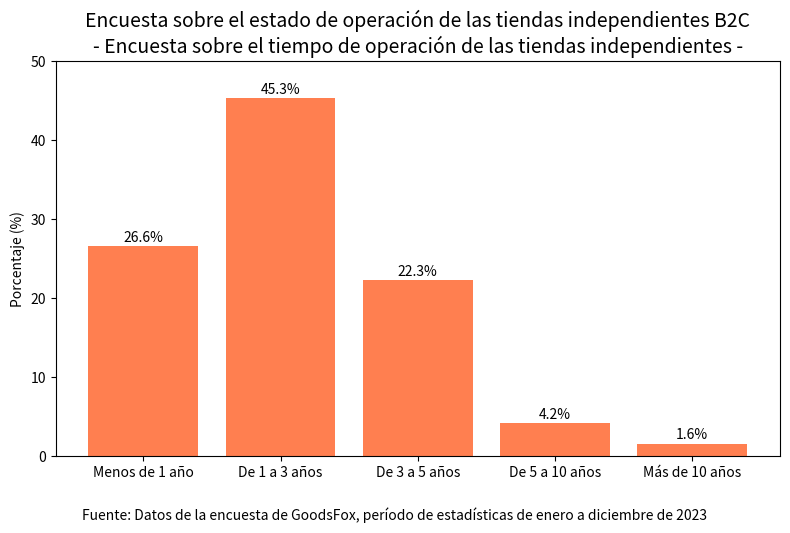

Write Python code to recreate this figure.
import matplotlib.pyplot as plt

# 图表1：调查独立站运营时间
# Gráfico 1: Encuesta sobre el tiempo de operación de las tiendas independientes
labels_1 = ["Menos de 1 año", "De 1 a 3 años", "De 3 a 5 años", "De 5 a 10 años", "Más de 10 años"]
values_1 = [26.6, 45.3, 22.3, 4.2, 1.6]

fig1, ax1 = plt.subplots(figsize=(8, 5))
bars1 = ax1.bar(labels_1, values_1, color='coral')
ax1.set_title("Encuesta sobre el estado de operación de las tiendas independientes B2C\n- Encuesta sobre el tiempo de operación de las tiendas independientes -", fontsize=14)
ax1.set_ylabel("Porcentaje (%)")
ax1.set_ylim(0, 50)
for bar in bars1:
    height = bar.get_height()
    ax1.annotate(f'{height:.1f}%', xy=(bar.get_x() + bar.get_width() / 2, height),
                 xytext=(0, 3), textcoords="offset points", ha='center')

fig1.text(0.5, -0.05, "Fuente: Datos de la encuesta de GoodsFox, período de estadísticas de enero a diciembre de 2023", ha='center', fontsize=10)
fig1.tight_layout()

plt.show()
